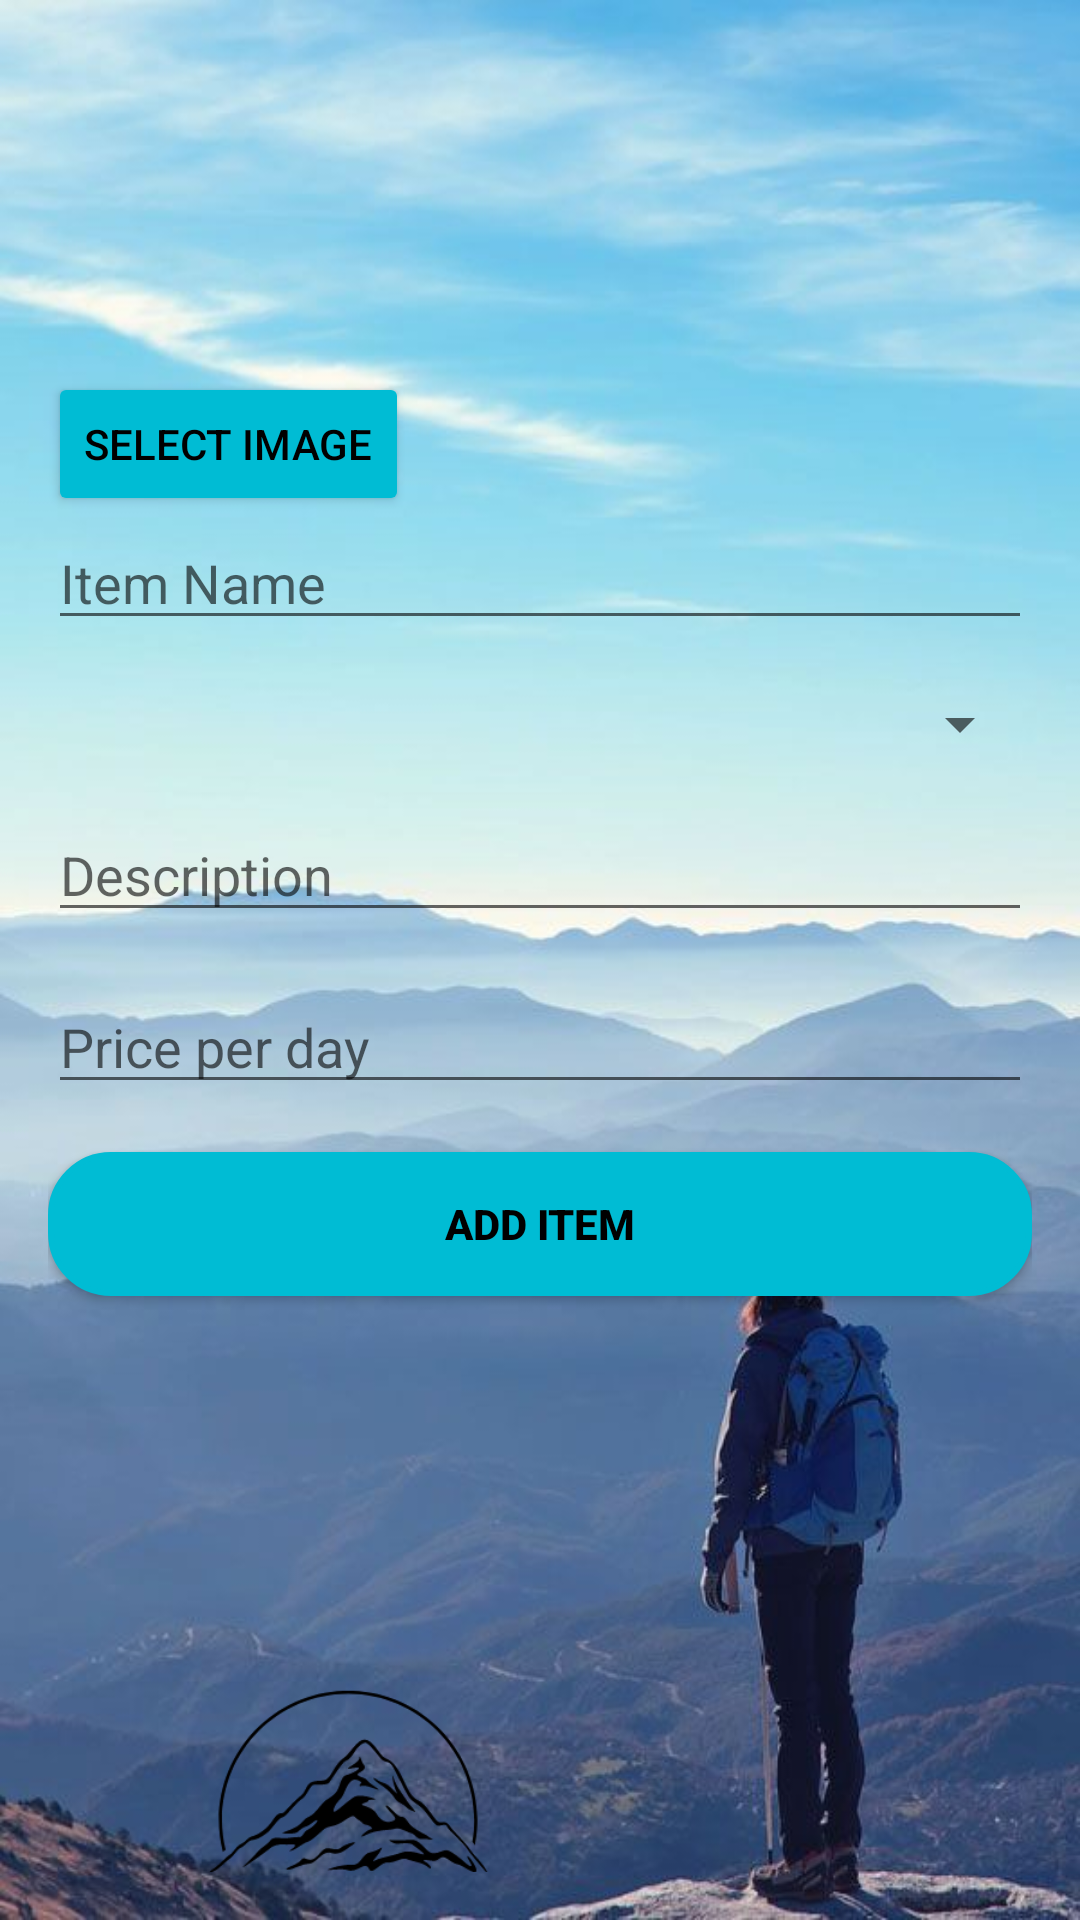

Reconstruct the res/layout file that produces this screen, plus the resources it refers to.
<!-- AndroidManifest.xml: application theme Theme.IteamInformation -->
<!-- res/layout/activity_add_iteam.xml -->
<?xml version="1.0" encoding="utf-8"?>
<LinearLayout xmlns:android="http://schemas.android.com/apk/res/android"
    xmlns:app="http://schemas.android.com/apk/res-auto"
    android:layout_width="match_parent"
    android:layout_height="match_parent"
    android:orientation="vertical"
    android:padding="16dp"
    android:background="@drawable/back">

    <ImageView
        android:id="@+id/iteam_image"
        android:layout_width="100dp"
        android:layout_height="100dp"
        android:scaleType="centerCrop"
        android:src="@drawable/ic_placeholder" />

    <Button
        android:id="@+id/select_image_button"
        android:layout_width="wrap_content"
        android:layout_height="wrap_content"
        android:text="Select Image"
        android:backgroundTint="#00BCD4"
        android:textColor="@color/black"
        android:layout_marginTop="8dp" />

    <EditText
        android:id="@+id/edit_text_name"
        android:layout_width="match_parent"
        android:layout_height="wrap_content"
        android:hint="Item Name" />

    <Spinner
        android:id="@+id/spinner_type"
        android:layout_width="match_parent"
        android:layout_height="wrap_content"
        android:layout_marginTop="16dp" />

    <EditText
        android:id="@+id/edit_text_description"
        android:layout_width="match_parent"
        android:layout_height="wrap_content"
        android:hint="Description"
        android:layout_marginTop="16dp"/>

    <EditText
        android:id="@+id/edit_text_price_per_day"
        android:layout_width="match_parent"
        android:layout_height="wrap_content"
        android:hint="Price per day"
        android:inputType="numberDecimal"
        android:layout_marginTop="16dp"/>

    <Button
        android:id="@+id/button_add"
        android:layout_width="match_parent"
        android:layout_height="wrap_content"
        android:text="Add Item"
        android:layout_marginTop="16dp"
        android:background="@drawable/radius"
        android:backgroundTint="#00BCD4"
        android:textColor="@color/black"
        android:textStyle="bold"/>

    <ImageView
        android:layout_width="200dp"
        android:layout_height="200dp"
        android:src="@drawable/logo"
        android:layout_marginTop="80dp"
        app:tint="@color/black"
        />
</LinearLayout>
<!-- resources referenced by this layout -->
<resources>
  <!-- drawable back: jpeg bitmap (drawable-v24, 43664 bytes) -->
  <!-- drawable logo: png bitmap (drawable-v24, 48467 bytes) -->
  <!-- drawable radius (drawable) -->
  <shape xmlns:android="http://schemas.android.com/apk/res/android">
      <corners android:radius="20dp" />
      <solid android:color="#FF6200EE" />
      <stroke
          android:width="2dp"
          android:color="#000000" />
      <padding
          android:left="10dp"
          android:top="10dp"
          android:right="10dp"
          android:bottom="10dp" />
  </shape>
  <style name="Theme.IteamInformation" parent="Base.Theme.IteamInformation" />
  <style name="Base.Theme.IteamInformation" parent="Theme.AppCompat.Light.DarkActionBar">
          
          
      </style>
  <!-- not gathered from this repository: default colours our renderer supplied (Android Studio template values) -->
  <color name="black">#FF000000</color>
</resources>
